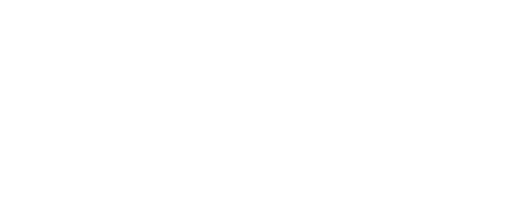
t = 0.00 s
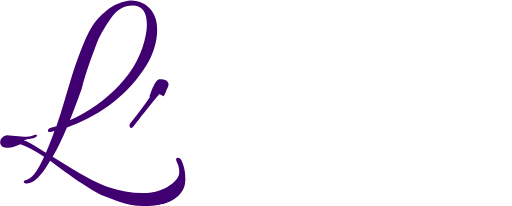
t = 1.42 s
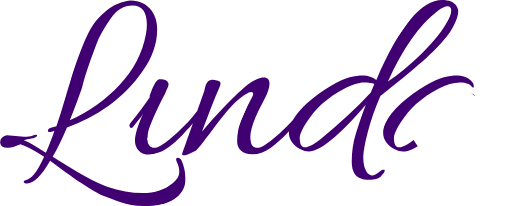
t = 2.65 s
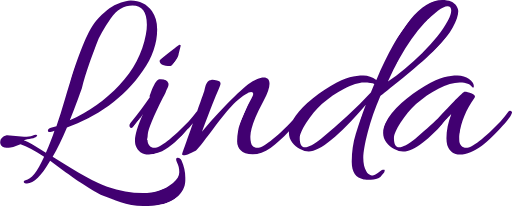
t = 4.33 s
t = 5.38 s: frame unchanged from t = 4.33 s, image omitted
t = 6.44 s: frame unchanged from t = 4.33 s, image omitted

The animated SVG that drew these frames (rendered in a browser with its animation timeline set to each time). Animation: 3 CSS @keyframes rules; one cycle of 7.90 s, repeats indefinitely.

<?xml version="1.0" encoding="UTF-8" standalone="no"?>
<svg xmlns:dc="http://purl.org/dc/elements/1.1/" xmlns:cc="http://creativecommons.org/ns#" xmlns:rdf="http://www.w3.org/1999/02/22-rdf-syntax-ns#" xmlns:svg="http://www.w3.org/2000/svg" xmlns="http://www.w3.org/2000/svg" xmlns:sodipodi="http://sodipodi.sourceforge.net/DTD/sodipodi-0.dtd" xmlns:inkscape="http://www.inkscape.org/namespaces/inkscape" width="167.4mm" height="67.36mm" version="1.1" viewBox="0 0 167.4 67.36" id="svg15" sodipodi:docname="linda_animated2.svg" inkscape:version="0.92.2 (5c3e80d, 2017-08-06)">
  <metadata id="metadata19">
    <rdf:RDF>
      <cc:Work rdf:about="">
        <dc:format>image/svg+xml</dc:format>
        <dc:type rdf:resource="http://purl.org/dc/dcmitype/StillImage" />
        <dc:title></dc:title>
      </cc:Work>
    </rdf:RDF>
  </metadata>
  <sodipodi:namedview pagecolor="#ffffff" bordercolor="#666666" borderopacity="1" objecttolerance="10" gridtolerance="10" guidetolerance="10" inkscape:pageopacity="0" inkscape:pageshadow="2" inkscape:window-width="2560" inkscape:window-height="1001" id="namedview17" showgrid="false" inkscape:zoom="0.63063772" inkscape:cx="75.320582" inkscape:cy="127.29449" inkscape:window-x="-9" inkscape:window-y="41" inkscape:window-maximized="1" inkscape:current-layer="svg15" />
  <defs id="defs7">
    <clipPath clipPathUnits="userSpaceOnUse" id="clipPath4530">
      <path inkscape:connector-curvature="0" id="path4532" d="M -92.022258,-17.714316 C -98.86809,-17.714316 -106.04246,-9.006645 -113.54549,8.4091551 -114.85989,7.4233551 -116.25672,6.9306925 -117.73542,6.9306925 -119.21412,6.9306925 -120.72002,7.1219677 -122.25349,7.5053344 -123.78696,7.8887011 -125.86823,8.8471442 -128.49704,10.380611 -131.12584,11.914078 -133.67238,13.776168 -136.13688,15.966833 -138.17074,17.769567 -139.73468,19.631217 -140.8322,21.550989 -141.97484,22.847858 -143.28678,24.162792 -144.77925,25.496485 -147.29851,27.741919 -149.2702,29.275222 -150.69413,30.096722 -152.11806,30.863455 -153.2409,30.808657 -154.0624,29.932391 -154.50053,29.439491 -154.71921,28.453648 -154.71921,26.974948 -154.71921,25.441481 -154.19915,23.415 -153.15858,20.895733 -152.55615,19.417032 -151.6251,17.500663 -150.36547,15.145696 -149.10583,12.79073 -148.47618,10.956038 -148.47618,9.6416378 -148.47618,8.2724716 -149.10583,7.5875 -150.36547,7.5875 -151.67987,7.5875 -153.37756,8.3267525 -155.4587,9.8054519 -157.53983,11.448454 -160.08637,13.858519 -163.09854,17.034985 -166.11071,20.156685 -168.60297,22.92242 -170.57457,25.332155 -167.7267,17.774353 -166.00161,13.36572 -165.39918,12.106089 -164.79674,10.791686 -164.49536,9.9428394 -164.49536,9.559474 -164.49536,9.011805 -164.87842,8.6830195 -165.64516,8.5734862 -166.41189,8.4091863 -167.04206,8.3543885 -167.53496,8.4091551 -168.02786,8.4091551 -168.43833,8.628346 -168.76693,9.0664785 -169.04076,9.4498466 -169.23255,9.8055154 -169.34209,10.134115 -169.45162,10.462714 -169.56122,10.873697 -169.67075,11.366597 -169.72552,11.804731 -169.88991,12.352191 -170.16374,13.009392 -170.37705,13.649311 -171.049,15.557618 -172.14502,18.63799 -172.18532,18.67264 -172.22475,18.711687 -172.26336,18.759944 -173.85159,20.950612 -175.93287,23.196285 -178.5069,25.496485 -181.02617,27.796685 -182.99785,29.329988 -184.42179,30.096722 -185.84572,30.863455 -186.94116,30.808657 -187.70789,29.932391 -188.14602,29.439491 -188.36522,28.809833 -188.36522,28.0431 -188.36522,27.276366 -188.33782,26.646192 -188.28305,26.153292 -188.11875,24.455527 -186.47534,20.485274 -183.35364,14.241874 -183.0798,13.748974 -182.80633,13.228396 -182.5325,12.680729 -182.47773,12.516428 -182.39553,12.297756 -182.286,12.023922 -182.17647,11.750089 -182.01208,11.393904 -181.79301,10.95577 -181.51918,10.46287 -181.43698,9.9702079 -181.54651,9.4773077 -181.82035,8.6010405 -182.64179,8.1626587 -184.01096,8.1626587 H -184.58612 C -185.40762,8.3269586 -186.36606,9.9424584 -187.4614,13.009392 -187.68046,13.447526 -187.73526,13.803711 -187.62573,14.077544 -189.15919,16.377744 -191.26787,19.198277 -193.95144,22.539044 -194.17051,22.812877 -194.27959,23.059466 -194.27959,23.278533 -194.27959,23.442831 -194.25218,23.579311 -194.19742,23.688844 -193.92359,24.23651 -193.54052,24.23651 -193.04762,23.688844 -191.18555,21.552944 -190.11751,20.184035 -189.84368,19.5816 -191.59621,23.470033 -192.47246,26.372764 -192.47246,28.289596 -192.47246,28.837263 -192.41766,29.302527 -192.30813,29.685895 -191.59616,31.767028 -190.14506,32.807666 -187.95439,32.807666 -187.02336,32.807666 -185.87312,32.561077 -184.50395,32.068177 -182.14899,31.191911 -179.21886,28.864557 -175.71379,25.085659 -174.8873,24.19559 -174.16221,23.368634 -173.53253,22.60157 -174.15181,24.355078 -174.75793,26.050099 -175.33914,27.632273 -176.27017,30.315839 -176.79023,31.794344 -176.89977,32.068177 -177.0093,32.396776 -177.0641,32.643368 -177.0641,32.807666 -177.0641,32.971967 -176.81802,33.054163 -176.32512,33.054163 -175.83222,33.054163 -174.59979,32.561501 -172.62819,31.5757 -172.19006,31.301867 -170.32797,28.973997 -167.04197,24.592666 -163.7012,20.156563 -161.18206,17.14424 -159.48429,15.556007 -157.01979,13.420107 -155.34949,12.352585 -154.47323,12.352585 -154.03509,12.352585 -153.8159,12.571258 -153.8159,13.009392 -153.8159,13.392758 -154.19897,14.241607 -154.9657,15.556007 -155.67767,16.870407 -156.52652,18.705096 -157.51232,21.060063 -158.11475,22.538763 -158.52573,23.853391 -158.7448,25.003492 -158.96387,26.098825 -159.07346,27.249061 -159.07346,28.453926 -159.07346,29.658794 -158.68988,30.644637 -157.92315,31.41137 -157.15641,32.23287 -155.8423,32.670734 -153.98024,32.725503 -152.0634,32.725503 -150.11911,32.041047 -148.14752,30.671881 -146.21484,29.276058 -144.20278,27.456296 -142.11223,25.218466 -142.12501,25.392033 -142.13393,25.566576 -142.13393,25.742981 -142.13393,26.838314 -141.77774,27.878439 -141.06578,28.864239 -140.35381,29.795271 -139.50497,30.507643 -138.51916,31.000541 -137.4786,31.54821 -136.52015,31.821681 -135.64388,31.821681 -131.97452,31.821681 -125.75859,26.728591 -116.99593,16.541993 -117.98173,19.06126 -119.07717,22.237977 -120.28203,26.071644 -121.1583,28.864745 -121.59616,31.90395 -121.59616,35.189951 -121.59616,38.585484 -120.28205,40.502369 -117.65325,40.940503 -117.26989,40.995272 -116.50324,41.02267 -115.35313,41.02267 -114.14827,41.02267 -113.10763,40.721283 -112.23136,40.11885 -111.84799,39.735482 -111.43701,39.270218 -110.99888,38.722551 -110.77981,38.229651 -110.75241,37.928264 -110.91671,37.818732 -111.08101,37.709197 -111.355,37.736597 -111.73837,37.900896 -112.06697,38.119963 -112.36836,38.339154 -112.64219,38.558221 -112.86126,38.777288 -113.21692,39.023877 -113.70982,39.297711 -114.14796,39.62631 -114.69594,39.708508 -115.35313,39.544207 -116.01034,39.434675 -116.503,39.023692 -116.8316,38.311725 -117.4888,37.216392 -117.81758,35.737884 -117.81758,33.875818 -117.81758,32.013752 -117.3244,29.19322 -116.3386,25.414319 -115.3528,21.63542 -113.98389,17.719449 -112.23136,13.666715 -111.73846,13.228584 -109.1914,11.174702 -104.591,7.5053344 -99.990603,3.7812008 -96.458215,0.65979762 -93.993713,-1.8594692 -91.529215,-4.3787357 -89.721923,-6.6792067 -88.571824,-8.7603399 -87.366956,-10.89624 -86.764698,-12.648733 -86.764698,-14.0179 -86.764698,-14.5108 -86.95649,-15.08566 -87.339858,-15.74286 -88.161357,-17.05726 -89.722058,-17.714316 -92.022258,-17.714316 Z M -193.84188,-17.550501 C -194.88245,-17.550501 -196.41627,-17.139518 -198.44264,-16.318018 -200.469,-15.496518 -202.68676,-13.716627 -205.0965,-10.978292 -207.50623,-8.2399592 -210.35416,-1.6130519 -213.64016,8.9021485 -213.64016,8.9569146 -214.18814,10.791604 -215.28347,14.406207 -216.32404,17.966038 -217.28248,21.005246 -218.15875,23.524514 L -219.96587,24.017506 C -220.62307,24.236574 -220.95134,24.53796 -220.95134,24.921326 -220.95134,25.304694 -220.67787,25.469087 -220.1302,25.414319 -219.58254,25.304786 -219.14416,25.167793 -218.81556,25.003492 -219.36322,26.756026 -220.29427,29.165576 -221.60867,32.23251 L -225.96292,29.521562 C -227.00349,28.91913 -227.96193,28.453865 -228.8382,28.125266 -228.61913,28.015731 -228.01636,27.878738 -227.03056,27.714437 -225.98999,27.550139 -225.25074,27.330947 -224.81261,27.057114 -224.37447,26.728515 -224.31967,26.509323 -224.64827,26.399788 -224.92211,26.290256 -225.38789,26.372452 -226.04509,26.646285 -226.64752,26.865352 -227.55117,26.974948 -228.75603,26.974948 L -234.26009,26.481955 H -234.42442 C -235.84836,26.86532 -236.56021,27.63249 -236.56021,28.782589 -236.56021,29.604089 -236.09443,30.178949 -235.1634,30.507548 -234.94433,30.562317 -234.47906,30.589714 -233.7671,30.589714 -233.05513,30.589714 -231.7679,30.206129 -229.90583,29.439396 -227.8247,30.151363 -225.25076,31.520791 -222.18383,33.547156 -224.42926,38.476158 -226.45574,41.022701 -228.26304,41.187 -228.42734,41.187 -228.59173,41.269198 -228.75603,41.433499 -228.86557,41.597797 -228.86557,41.762191 -228.75603,41.926492 -228.6465,42.145559 -228.31771,42.255152 -227.77005,42.255152 -225.57938,42.255152 -223.06024,39.790291 -220.21237,34.861288 -216.26917,37.81869 -213.47604,39.84517 -211.83304,40.940503 -211.01154,41.488172 -209.61471,42.391817 -207.64311,43.651451 -205.61674,44.96585 -203.94645,45.869495 -202.63205,46.362395 -201.26288,46.910062 -199.42819,47.594518 -197.12799,48.416017 -194.77302,49.237517 -192.06209,49.648499 -188.99515,49.648499 -184.44952,49.648499 -181.08153,48.717457 -178.89086,46.855388 -177.02879,45.267155 -176.07035,43.432466 -176.01558,41.351332 V 40.365347 C -176.01558,38.448512 -176.42605,36.586422 -177.24755,34.779124 -177.57615,34.121923 -178.01453,33.821052 -178.5622,33.875818 -179.10986,33.985353 -179.16466,34.505413 -178.72653,35.436447 -178.23363,36.367482 -177.98704,37.43552 -177.98704,38.640385 -177.98704,39.845253 -178.67149,40.995489 -180.04066,42.090822 -182.66946,44.28149 -185.98317,45.37641 -189.98114,45.37641 -193.65051,45.37641 -197.51168,44.691954 -201.56441,43.322788 -205.06948,42.172689 -211.01141,38.914292 -219.39071,33.547156 -217.91201,31.027891 -216.35131,27.823773 -214.70831,23.93534 -209.99838,22.292341 -205.45275,19.937589 -201.07142,16.870655 -196.69008,13.748955 -192.96591,9.9425801 -189.89897,5.4517129 -186.77727,0.96084611 -185.21657,-3.5573825 -185.21657,-8.1030159 -185.21657,-10.512749 -185.79143,-12.511832 -186.94153,-14.100066 -188.6393,-16.400266 -190.93925,-17.550501 -193.84188,-17.550501 Z M -193.26724,-15.907191 C -190.14554,-15.907191 -188.58433,-13.825911 -188.58433,-9.6636438 -188.58433,-8.6778441 -188.69392,-7.6103218 -188.91299,-6.4602219 -190.06309,-0.3263553 -192.93842,5.1777156 -197.53882,10.051948 -202.08445,14.926182 -207.50633,18.787355 -213.80449,21.635222 -212.98299,19.71839 -211.66888,16.240799 -209.86158,11.202267 -209.25915,8.6829996 -208.40978,5.889866 -207.31445,2.8229326 -206.87632,1.5632992 -206.16446,-0.38098647 -205.17866,-3.0097866 -204.19286,-5.6933533 -202.60476,-8.5686839 -200.4141,-11.635617 -198.44249,-14.483484 -196.06034,-15.907191 -193.26724,-15.907191 Z M -90.297299,-15.660694 C -89.475799,-15.660694 -89.064817,-15.19543 -89.064817,-14.264397 -89.064817,-13.38813 -89.421001,-12.292692 -90.132969,-10.978292 -91.885503,-7.6922926 -94.706035,-4.1325076 -98.594468,-0.29884075 -102.4829,3.5348258 -106.20708,6.6019482 -109.76691,8.9021485 -104.89268,-1.8868851 -99.443403,-9.5818312 -93.419073,-14.182231 -92.104673,-15.168031 -91.064032,-15.660694 -90.297299,-15.660694 Z M -177.84958,-3.0919521 C -178.06865,-3.0919521 -178.61662,-2.7083679 -179.49289,-1.9416345 L -180.88919,-0.87399943 C -183.24415,0.9333006 -184.42179,1.9465418 -184.42179,2.1656084 -184.42179,3.3157085 -183.24415,3.8910847 -180.88919,3.8910847 -180.50582,3.8910844 -179.95836,3.3431072 -179.24639,2.2477739 -178.53443,1.1524407 -178.17824,0.35839036 -178.17824,-0.13450962 L -177.52143,-2.7632899 C -177.52143,-2.9823567 -177.63051,-3.0919521 -177.84958,-3.0919521 Z M -87.011195,6.9306925 C -88.43513,6.9306925 -89.913634,7.1219677 -91.447099,7.5053344 -92.980566,7.8887011 -95.061847,8.8471442 -97.690646,10.380611 -100.31945,11.914078 -102.86599,13.776168 -105.33049,15.966833 -107.74022,18.102735 -109.49272,20.321007 -110.58805,22.621208 -111.08095,23.607008 -111.32754,24.647649 -111.32754,25.742981 -111.32754,26.838314 -110.97136,27.878439 -110.25939,28.864239 -109.54742,29.795271 -108.69857,30.507643 -107.71277,31.000541 -106.67221,31.54821 -105.71376,31.821681 -104.8375,31.821681 -102.92066,31.821681 -100.7851,30.863238 -98.430136,28.946403 -96.020403,27.029571 -93.911724,25.031004 -92.104424,22.94987 -90.297124,20.868737 -89.283884,19.773299 -89.064817,19.663766 -90.105383,22.402098 -90.625962,25.003442 -90.625962,27.467941 -90.625962,28.28944 -90.543766,29.028694 -90.379465,29.685895 -89.667498,31.767028 -88.270672,32.807666 -86.189539,32.807666 -83.998874,32.807666 -81.616721,31.849224 -79.042688,29.932391 -77.673522,28.946591 -75.701839,27.084501 -73.127803,24.346167 -70.499003,21.553069 -69.184376,19.745777 -69.184376,18.924277 -69.184376,18.814742 -69.321369,18.705147 -69.595203,18.595614 -69.869036,18.431313 -70.115625,18.486111 -70.334692,18.759944 -71.868159,20.950612 -73.92204,23.196285 -76.496073,25.496485 -79.015341,27.796685 -80.987026,29.329988 -82.410958,30.096722 -83.834893,30.863455 -84.957213,30.808657 -85.778713,29.932391 -86.216844,29.439491 -86.436036,28.809833 -86.436036,28.0431 -86.436036,27.276366 -86.408638,26.646192 -86.353869,26.153292 -85.860972,22.155327 -84.218073,18.185074 -81.424973,14.241874 -81.096373,13.694208 -81.39776,13.228427 -82.328792,12.845059 -83.259826,12.461694 -84.053878,12.270419 -84.711077,12.270419 -85.094445,12.270419 -87.805381,14.981356 -92.843914,20.403256 -94.267848,21.936723 -96.923987,24.346272 -100.81242,27.632273 -103.16739,29.494339 -104.91988,30.425384 -106.06998,30.425384 -107.22008,30.425384 -107.79494,29.412141 -107.79494,27.385777 -107.79494,26.34521 -107.08308,24.702312 -105.65915,22.456878 -104.18045,20.156677 -102.48276,18.102796 -100.56592,16.295496 -98.265724,14.269129 -95.828776,12.598833 -93.254743,11.284433 -90.62594,9.9152646 -88.298073,9.2308113 -86.271706,9.2308113 -84.190572,9.2308113 -82.821663,9.7508736 -82.164462,10.79144 -81.945395,10.900972 -81.808402,10.92837 -81.753635,10.873604 -81.698867,10.818838 -81.671469,10.654444 -81.671469,10.380611 -81.671469,9.5591116 -82.191531,8.7924602 -83.232098,8.0804931 -84.272665,7.3137597 -85.532494,6.9306925 -87.011195,6.9306925 Z M -117.65325,9.2308113 C -116.01025,9.2308113 -114.86002,9.3946862 -114.20282,9.7232882 L -115.35313,12.516399 C -120.11783,17.609697 -125.53971,22.648505 -131.61881,27.632273 -133.97377,29.494339 -135.72627,30.425384 -136.87637,30.425384 -138.02647,30.425384 -138.60133,29.412141 -138.60133,27.385777 -138.60133,26.34521 -137.88948,24.702312 -136.46554,22.456878 -134.98684,20.156677 -133.28915,18.102796 -131.37231,16.295496 -129.07211,14.269129 -126.63465,12.598833 -124.06061,11.284433 -121.43181,9.9152646 -119.29625,9.2308113 -117.65325,9.2308113 Z" style="fill:#000000;stroke-width:0.42789999" />
    </clipPath>
  </defs>
  <g transform="translate(236.6,17.72)" id="g11" clip-path="none">
    <path d="M -234.4,44.16 -227.451,41.487 -218.898,29.997 -213.754,16.437 -209.143,2.067 C -207.262,-5.801 -203.586,-10.833 -197.513,-15.973 L -189.495,-15.7057 C -185.656,-11.6087 -187.453,-5.0857 -188.292,-1.1357 -191.628,3.9913 -194.786,10.1043 -199.522,14.6343 -213.202,22.3223 -223.412,25.2043 -235.072,30.5343 L -234.6711,27.5943 -216.7611,36.6813 -200.4611,45.5013 C -195.1341,47.2843 -190.3111,47.7593 -186.2411,47.2693 -182.0641,46.7712 -180.7891,45.3643 -177.7131,42.9363 L -178.1361,37.0593 -179.3651,35.5973 -203.1351,35.61212 -197.6731,26.32212 C -193.9071,20.75812 -189.2621,14.87212 -185.1231,10.05212 L -182.9851,10.58662 C -185.8691,16.66962 -189.8991,23.43662 -191.1981,28.57662 L -188.9671,30.80962 -183.0871,29.47362 C -177.4181,24.47062 -172.2271,16.36362 -167.2371,10.44362 L -165.6971,10.55572 -176.6071,33.10572 -159.5671,15.30572 C -156.5871,13.25472 -152.7121,8.79772 -150.1801,9.77172 L -156.9091,25.70172 C -157.1898,29.95272 -156.4575,31.26372 -154.2211,30.81072 -148.9391,32.88072 -146.4181,25.45472 -142.4811,23.27672 L -128.4811,6.52672 -114.1311,8.42272 -116.4161,9.25352 -124.5551,9.69232 -136.8451,19.31432 -141.1211,28.66832 C -139.0791,30.16432 -137.9241,35.40432 -134.4391,30.80632 L -122.1491,19.84632 -97.8291,-1.00368 -88.2071,-11.69368 -89.0089,-17.30668 -98.1309,-13.38968 -108.7909,1.67032 -118.9509,28.13032 -119.7527,38.55032 -114.6747,40.15432 -106.6567,35.34332 -68.9667,54.58332 -44.6467,8.08332 C -44.6467,8.08332 -66.8267,-4.20668 -68.4367,-3.14668 -70.0407,-2.07768 -77.7907,13.69332 -77.7907,13.69332 L -82.3347,9.68432 C -85.5667,8.18732 -88.8087,6.72932 -93.0247,9.41702 L -104.6947,17.65602 C -110.5927,25.58602 -108.7247,25.25702 -109.5997,28.39602 L -105.0557,31.06902 -95.8447,24.92202 C -94.5957,21.05902 -89.9387,17.22402 -85.0147,13.69202 L -83.6787,13.95932 C -86.1177,19.52832 -89.9047,24.68932 -88.3337,29.03932 -88.42075,30.38232 -89.0219,32.05232 -86.4627,31.71232 L -76.9967,26.51732 -63.3667,13.41732 -76.9467,-36.66268 -138.9967,-36.56636 -173.4767,-9.03636 -176.9517,8.07364 -185.7717,4.06464 -182.2977,2.19364 -177.4867,-3.68636 -175.8827,-21.59636" clip-path="url(#clipPath4530)" style="fill:none;stroke:#410071;stroke-width:4.76200008;stroke-dasharray:1157, 1159;stroke-dashoffset:1158" class="CyJBCRjD_0" id="path9" inkscape:connector-curvature="0" />
  </g>
  <style id="style13">.CyJBCRjD_0{stroke-dasharray:1157 1159;stroke-dashoffset:1158;animation:CyJBCRjD_draw_0 7900ms linear 0ms infinite,CyJBCRjD_fade 7900ms linear 0ms infinite;}@keyframes CyJBCRjD_draw{100%{stroke-dashoffset:0;}}@keyframes CyJBCRjD_fade{0%{stroke-opacity:1;}94.9367088607595%{stroke-opacity:1;}100%{stroke-opacity:0;}}@keyframes CyJBCRjD_draw_0{10.126582278481013%{stroke-dashoffset: 1158}41.35021097046414%{ stroke-dashoffset: 0;}100%{ stroke-dashoffset: 0;}}</style>
</svg>
